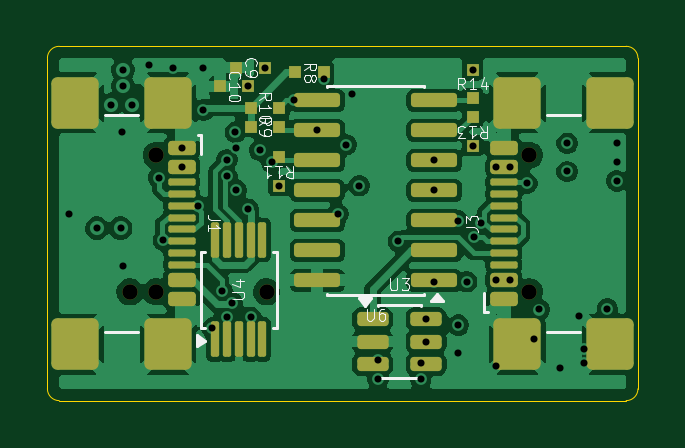
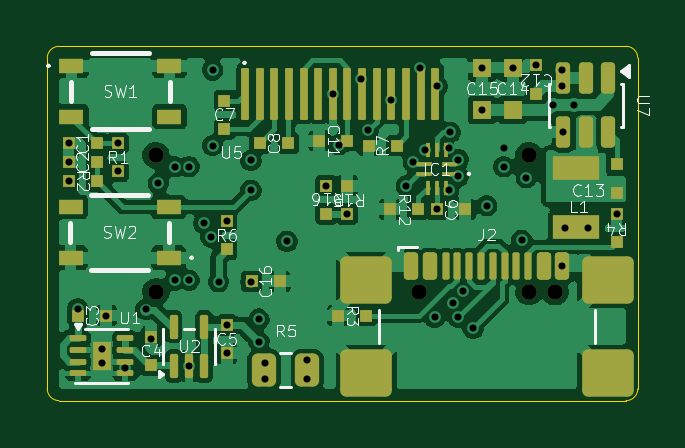
Circuit board: 11 layer files. Board 25.0 x 15.0 mm.
- bottom_copper: ammeter2-B_Cu.gbl (161107 bytes)
- bottom_mask: ammeter2-B_Mask.gbs (6010 bytes)
- paste: ammeter2-B_Paste.gbp (5934 bytes)
- bottom_silk: ammeter2-B_Silkscreen.gbo (44608 bytes)
- outline: ammeter2-Edge_Cuts.gm1 (981 bytes)
- top_copper: ammeter2-F_Cu.gtl (87001 bytes)
- top_mask: ammeter2-F_Mask.gts (4643 bytes)
- paste: ammeter2-F_Paste.gtp (4437 bytes)
- top_silk: ammeter2-F_Silkscreen.gto (19858 bytes)
- drill: ammeter2-NPTH.drl (423 bytes)
- drill: ammeter2-PTH.drl (1404 bytes)

=== bottom_copper: ammeter2-B_Cu.gbl (161107 bytes, source omitted) ===
=== bottom_mask: ammeter2-B_Mask.gbs (6010 bytes, source omitted) ===
=== paste: ammeter2-B_Paste.gbp ===
%TF.GenerationSoftware,KiCad,Pcbnew,10.0.2*%
%TF.CreationDate,2026-05-15T20:22:28+09:00*%
%TF.ProjectId,ammeter2,616d6d65-7465-4723-922e-6b696361645f,rev?*%
%TF.SameCoordinates,Original*%
%TF.FileFunction,Paste,Bot*%
%TF.FilePolarity,Positive*%
%FSLAX46Y46*%
G04 Gerber Fmt 4.6, Leading zero omitted, Abs format (unit mm)*
G04 Created by KiCad (PCBNEW 10.0.2) date 2026-05-15 20:22:28*
%MOMM*%
%LPD*%
G01*
G04 APERTURE LIST*
G04 Aperture macros list*
%AMRoundRect*
0 Rectangle with rounded corners*
0 $1 Rounding radius*
0 $2 $3 $4 $5 $6 $7 $8 $9 X,Y pos of 4 corners*
0 Add a 4 corners polygon primitive as box body*
4,1,4,$2,$3,$4,$5,$6,$7,$8,$9,$2,$3,0*
0 Add four circle primitives for the rounded corners*
1,1,$1+$1,$2,$3*
1,1,$1+$1,$4,$5*
1,1,$1+$1,$6,$7*
1,1,$1+$1,$8,$9*
0 Add four rect primitives between the rounded corners*
20,1,$1+$1,$2,$3,$4,$5,0*
20,1,$1+$1,$4,$5,$6,$7,0*
20,1,$1+$1,$6,$7,$8,$9,0*
20,1,$1+$1,$8,$9,$2,$3,0*%
G04 Aperture macros list end*
%ADD10R,0.500000X0.500000*%
%ADD11RoundRect,0.049500X0.115500X1.050500X-0.115500X1.050500X-0.115500X-1.050500X0.115500X-1.050500X0*%
%ADD12RoundRect,0.250000X0.262500X0.450000X-0.262500X0.450000X-0.262500X-0.450000X0.262500X-0.450000X0*%
%ADD13R,1.050000X0.650000*%
%ADD14R,0.800000X0.800000*%
%ADD15RoundRect,0.150000X-0.150000X0.512500X-0.150000X-0.512500X0.150000X-0.512500X0.150000X0.512500X0*%
%ADD16RoundRect,0.080000X0.080000X0.160000X-0.080000X0.160000X-0.080000X-0.160000X0.080000X-0.160000X0*%
%ADD17RoundRect,0.062500X0.287500X0.062500X-0.287500X0.062500X-0.287500X-0.062500X0.287500X-0.062500X0*%
%ADD18R,2.000000X1.000000*%
%ADD19RoundRect,0.087500X0.087500X-0.425000X0.087500X0.425000X-0.087500X0.425000X-0.087500X-0.425000X0*%
%ADD20RoundRect,0.150000X0.150000X0.425000X-0.150000X0.425000X-0.150000X-0.425000X0.150000X-0.425000X0*%
%ADD21RoundRect,0.075000X0.075000X0.500000X-0.075000X0.500000X-0.075000X-0.500000X0.075000X-0.500000X0*%
%ADD22RoundRect,0.250000X0.840000X0.750000X-0.840000X0.750000X-0.840000X-0.750000X0.840000X-0.750000X0*%
%ADD23R,0.700000X0.200000*%
%ADD24R,0.200000X0.600000*%
G04 APERTURE END LIST*
D10*
%TO.C,R15*%
X112300000Y-55900000D03*
X112300000Y-57100000D03*
%TD*%
%TO.C,R16*%
X113200000Y-55900000D03*
X113200000Y-57100000D03*
%TD*%
%TO.C,C16*%
X115150000Y-59950000D03*
X116350000Y-59950000D03*
%TD*%
D11*
%TO.C,U5*%
X108570000Y-52000000D03*
X109190000Y-52000000D03*
X109810000Y-52000000D03*
X110430000Y-52000000D03*
X111050000Y-52000000D03*
X111670000Y-52000000D03*
X112290000Y-52000000D03*
X112910000Y-52000000D03*
X113530000Y-52000000D03*
X114150000Y-52000000D03*
X114770000Y-52000000D03*
X115390000Y-52000000D03*
X116010000Y-52000000D03*
X116630000Y-52000000D03*
%TD*%
D12*
%TO.C,R5*%
X113987500Y-63700000D03*
X115812500Y-63700000D03*
%TD*%
D13*
%TO.C,SW2*%
X119862500Y-58950000D03*
X124012500Y-58950000D03*
X119862500Y-56800000D03*
X124012500Y-56800000D03*
%TD*%
%TO.C,SW1*%
X123975000Y-50825000D03*
X119825000Y-50825000D03*
X123975000Y-52975000D03*
X119825000Y-52975000D03*
%TD*%
D10*
%TO.C,R7*%
X111400000Y-54200000D03*
X110200000Y-54200000D03*
%TD*%
%TO.C,R6*%
X117400000Y-58600000D03*
X117400000Y-57400000D03*
%TD*%
%TO.C,C2*%
X124100000Y-54900000D03*
X122900000Y-54900000D03*
%TD*%
%TO.C,C11*%
X112300000Y-54000000D03*
X113500000Y-54000000D03*
%TD*%
%TO.C,C4*%
X120600000Y-63500000D03*
X120600000Y-62300000D03*
%TD*%
D14*
%TO.C,C14*%
X105300000Y-50900000D03*
X105300000Y-52700000D03*
%TD*%
D15*
%TO.C,U7*%
X101250000Y-51362500D03*
X102200000Y-51362500D03*
X103150000Y-51362500D03*
X103150000Y-53637500D03*
X102200000Y-53637500D03*
X101250000Y-53637500D03*
%TD*%
D10*
%TO.C,C1*%
X124100000Y-54100000D03*
X122900000Y-54100000D03*
%TD*%
%TO.C,C7*%
X117500000Y-52300000D03*
X117500000Y-53500000D03*
%TD*%
%TO.C,C3*%
X123700000Y-61400000D03*
X122500000Y-61400000D03*
%TD*%
%TO.C,R2*%
X122900000Y-55700000D03*
X124100000Y-55700000D03*
%TD*%
%TO.C,C13*%
X100900000Y-55000000D03*
X100900000Y-56200000D03*
%TD*%
D16*
%TO.C,U1*%
X122900000Y-62800000D03*
X122900000Y-63400000D03*
X122500000Y-62800000D03*
X122500000Y-63400000D03*
D17*
X123700000Y-62350000D03*
X123700000Y-62850000D03*
X123700000Y-63350000D03*
X123700000Y-63850000D03*
X121700000Y-63850000D03*
X121700000Y-63350000D03*
X121700000Y-62850000D03*
X121700000Y-62350000D03*
%TD*%
D10*
%TO.C,C5*%
X117400000Y-61800000D03*
X117400000Y-63000000D03*
%TD*%
%TO.C,C6*%
X108500000Y-56900000D03*
X107300000Y-56900000D03*
%TD*%
%TO.C,C12*%
X104300000Y-52000000D03*
X104300000Y-50800000D03*
%TD*%
%TO.C,R4*%
X100900000Y-58300000D03*
X100900000Y-57100000D03*
%TD*%
%TO.C,R12*%
X109300000Y-56900000D03*
X110500000Y-56900000D03*
%TD*%
%TO.C,R3*%
X111500000Y-61400000D03*
X112700000Y-61400000D03*
%TD*%
D18*
%TO.C,L1*%
X102600000Y-55150000D03*
X102600000Y-57650000D03*
%TD*%
D19*
%TO.C,U2*%
X119650000Y-63537500D03*
X119000000Y-63537500D03*
X118350000Y-63537500D03*
X118350000Y-61862500D03*
X119650000Y-61862500D03*
%TD*%
D10*
%TO.C,R1*%
X122000000Y-54100000D03*
X122000000Y-55300000D03*
%TD*%
%TO.C,C8*%
X114800000Y-54100000D03*
X116000000Y-54100000D03*
%TD*%
D14*
%TO.C,C15*%
X106600000Y-50900000D03*
X106600000Y-52700000D03*
%TD*%
D20*
%TO.C,J2*%
X109590000Y-59320000D03*
X108790000Y-59320000D03*
D21*
X107640000Y-59320000D03*
X106640000Y-59320000D03*
X106140000Y-59320000D03*
X105140000Y-59320000D03*
D20*
X103990000Y-59320000D03*
X103190000Y-59320000D03*
X103190000Y-59320000D03*
X103990000Y-59320000D03*
D21*
X104640000Y-59320000D03*
X105640000Y-59320000D03*
X107140000Y-59320000D03*
X108140000Y-59320000D03*
D20*
X108790000Y-59320000D03*
X109590000Y-59320000D03*
D22*
X111500000Y-63825000D03*
X111500000Y-59895000D03*
X101280000Y-63825000D03*
X101280000Y-59895000D03*
%TD*%
D23*
%TO.C,IC1*%
X107950000Y-55400000D03*
X107950000Y-55000000D03*
D24*
X108100000Y-54400000D03*
X108500000Y-54400000D03*
X108900000Y-54400000D03*
D23*
X109050000Y-55000000D03*
X109050000Y-55400000D03*
D24*
X108900000Y-56000000D03*
X108500000Y-56000000D03*
X108100000Y-56000000D03*
%TD*%
M02*

=== bottom_silk: ammeter2-B_Silkscreen.gbo (44608 bytes, source omitted) ===
=== outline: ammeter2-Edge_Cuts.gm1 ===
%TF.GenerationSoftware,KiCad,Pcbnew,10.0.2*%
%TF.CreationDate,2026-05-15T20:22:28+09:00*%
%TF.ProjectId,ammeter2,616d6d65-7465-4723-922e-6b696361645f,rev?*%
%TF.SameCoordinates,Original*%
%TF.FileFunction,Profile,NP*%
%FSLAX46Y46*%
G04 Gerber Fmt 4.6, Leading zero omitted, Abs format (unit mm)*
G04 Created by KiCad (PCBNEW 10.0.2) date 2026-05-15 20:22:28*
%MOMM*%
%LPD*%
G01*
G04 APERTURE LIST*
%TA.AperFunction,Profile*%
%ADD10C,0.050000*%
%TD*%
G04 APERTURE END LIST*
D10*
X100000000Y-50500000D02*
X100000000Y-64500000D01*
X100000000Y-50500000D02*
G75*
G02*
X100500000Y-50000000I500000J0D01*
G01*
X100500000Y-65000000D02*
G75*
G02*
X100000000Y-64500000I0J500000D01*
G01*
X100500000Y-65000000D02*
X124500000Y-65000000D01*
X124500000Y-50000000D02*
X100500000Y-50000000D01*
X124500000Y-50000000D02*
G75*
G02*
X125000000Y-50500000I0J-500000D01*
G01*
X125000000Y-64500000D02*
G75*
G02*
X124500000Y-65000000I-500000J0D01*
G01*
X125000000Y-64500000D02*
X125000000Y-50500000D01*
M02*

=== top_copper: ammeter2-F_Cu.gtl (87001 bytes, source omitted) ===
=== top_mask: ammeter2-F_Mask.gts ===
%TF.GenerationSoftware,KiCad,Pcbnew,10.0.2*%
%TF.CreationDate,2026-05-15T20:22:28+09:00*%
%TF.ProjectId,ammeter2,616d6d65-7465-4723-922e-6b696361645f,rev?*%
%TF.SameCoordinates,Original*%
%TF.FileFunction,Soldermask,Top*%
%TF.FilePolarity,Negative*%
%FSLAX46Y46*%
G04 Gerber Fmt 4.6, Leading zero omitted, Abs format (unit mm)*
G04 Created by KiCad (PCBNEW 10.0.2) date 2026-05-15 20:22:28*
%MOMM*%
%LPD*%
G01*
G04 APERTURE LIST*
G04 Aperture macros list*
%AMRoundRect*
0 Rectangle with rounded corners*
0 $1 Rounding radius*
0 $2 $3 $4 $5 $6 $7 $8 $9 X,Y pos of 4 corners*
0 Add a 4 corners polygon primitive as box body*
4,1,4,$2,$3,$4,$5,$6,$7,$8,$9,$2,$3,0*
0 Add four circle primitives for the rounded corners*
1,1,$1+$1,$2,$3*
1,1,$1+$1,$4,$5*
1,1,$1+$1,$6,$7*
1,1,$1+$1,$8,$9*
0 Add four rect primitives between the rounded corners*
20,1,$1+$1,$2,$3,$4,$5,0*
20,1,$1+$1,$4,$5,$6,$7,0*
20,1,$1+$1,$6,$7,$8,$9,0*
20,1,$1+$1,$8,$9,$2,$3,0*%
G04 Aperture macros list end*
%ADD10RoundRect,0.150000X0.825000X0.150000X-0.825000X0.150000X-0.825000X-0.150000X0.825000X-0.150000X0*%
%ADD11RoundRect,0.150000X-0.512500X-0.150000X0.512500X-0.150000X0.512500X0.150000X-0.512500X0.150000X0*%
%ADD12C,0.650000*%
%ADD13RoundRect,0.150000X-0.425000X0.150000X-0.425000X-0.150000X0.425000X-0.150000X0.425000X0.150000X0*%
%ADD14RoundRect,0.075000X-0.500000X0.075000X-0.500000X-0.075000X0.500000X-0.075000X0.500000X0.075000X0*%
%ADD15RoundRect,0.250000X-0.750000X0.840000X-0.750000X-0.840000X0.750000X-0.840000X0.750000X0.840000X0*%
%ADD16R,0.500000X0.500000*%
%ADD17RoundRect,0.150000X0.425000X-0.150000X0.425000X0.150000X-0.425000X0.150000X-0.425000X-0.150000X0*%
%ADD18RoundRect,0.075000X0.500000X-0.075000X0.500000X0.075000X-0.500000X0.075000X-0.500000X-0.075000X0*%
%ADD19RoundRect,0.250000X0.750000X-0.840000X0.750000X0.840000X-0.750000X0.840000X-0.750000X-0.840000X0*%
%ADD20RoundRect,0.087500X0.087500X-0.662500X0.087500X0.662500X-0.087500X0.662500X-0.087500X-0.662500X0*%
G04 APERTURE END LIST*
D10*
%TO.C,U6*%
X116375000Y-59910000D03*
X116375000Y-58640000D03*
X116375000Y-57370000D03*
X116375000Y-56100000D03*
X116375000Y-54830000D03*
X116375000Y-53560000D03*
X116375000Y-52290000D03*
X111425000Y-52290000D03*
X111425000Y-53560000D03*
X111425000Y-54830000D03*
X111425000Y-56100000D03*
X111425000Y-57370000D03*
X111425000Y-58640000D03*
X111425000Y-59910000D03*
%TD*%
D11*
%TO.C,U3*%
X113762500Y-61550000D03*
X113762500Y-62500000D03*
X113762500Y-63450000D03*
X116037500Y-63450000D03*
X116037500Y-62500000D03*
X116037500Y-61550000D03*
%TD*%
D12*
%TO.C,J1*%
X104605000Y-54610000D03*
X104605000Y-60390000D03*
D13*
X105680000Y-54300000D03*
X105680000Y-55100000D03*
D14*
X105680000Y-56250000D03*
X105680000Y-57250000D03*
X105680000Y-57750000D03*
X105680000Y-58750000D03*
D13*
X105680000Y-59900000D03*
X105680000Y-60700000D03*
X105680000Y-60700000D03*
X105680000Y-59900000D03*
D14*
X105680000Y-59250000D03*
X105680000Y-58250000D03*
X105680000Y-56750000D03*
X105680000Y-55750000D03*
D13*
X105680000Y-55100000D03*
X105680000Y-54300000D03*
D15*
X105105000Y-52390000D03*
X101175000Y-52390000D03*
X105105000Y-62610000D03*
X101175000Y-62610000D03*
%TD*%
D16*
%TO.C,C10*%
X108500000Y-51700000D03*
X107300000Y-51700000D03*
%TD*%
%TO.C,R8*%
X111700000Y-51100000D03*
X110500000Y-51100000D03*
%TD*%
%TO.C,R14*%
X118000000Y-51000000D03*
X118000000Y-52200000D03*
%TD*%
D12*
%TO.C,J3*%
X120395000Y-60390000D03*
X120395000Y-54610000D03*
D17*
X119320000Y-60700000D03*
X119320000Y-59900000D03*
D18*
X119320000Y-58750000D03*
X119320000Y-57750000D03*
X119320000Y-57250000D03*
X119320000Y-56250000D03*
D17*
X119320000Y-55100000D03*
X119320000Y-54300000D03*
X119320000Y-54300000D03*
X119320000Y-55100000D03*
D18*
X119320000Y-55750000D03*
X119320000Y-56750000D03*
X119320000Y-58250000D03*
X119320000Y-59250000D03*
D17*
X119320000Y-59900000D03*
X119320000Y-60700000D03*
D19*
X119895000Y-62610000D03*
X123825000Y-62610000D03*
X119895000Y-52390000D03*
X123825000Y-52390000D03*
%TD*%
D16*
%TO.C,R9*%
X109800000Y-53400000D03*
X108600000Y-53400000D03*
%TD*%
%TO.C,C9*%
X109200000Y-50900000D03*
X108000000Y-50900000D03*
%TD*%
D20*
%TO.C,U4*%
X107100000Y-58200000D03*
X107600000Y-58200000D03*
X108100000Y-58200000D03*
X108600000Y-58200000D03*
X109100000Y-58200000D03*
X109100000Y-62400000D03*
X108600000Y-62400000D03*
X108100000Y-62400000D03*
X107600000Y-62400000D03*
X107100000Y-62400000D03*
%TD*%
D16*
%TO.C,R13*%
X118000000Y-54200000D03*
X118000000Y-53000000D03*
%TD*%
%TO.C,R11*%
X109800000Y-55900000D03*
X109800000Y-54700000D03*
%TD*%
%TO.C,R10*%
X109800000Y-52600000D03*
X108600000Y-52600000D03*
%TD*%
D12*
%TO.C,J2*%
X109280000Y-60395000D03*
X103500000Y-60395000D03*
%TD*%
M02*

=== paste: ammeter2-F_Paste.gtp ===
%TF.GenerationSoftware,KiCad,Pcbnew,10.0.2*%
%TF.CreationDate,2026-05-15T20:22:28+09:00*%
%TF.ProjectId,ammeter2,616d6d65-7465-4723-922e-6b696361645f,rev?*%
%TF.SameCoordinates,Original*%
%TF.FileFunction,Paste,Top*%
%TF.FilePolarity,Positive*%
%FSLAX46Y46*%
G04 Gerber Fmt 4.6, Leading zero omitted, Abs format (unit mm)*
G04 Created by KiCad (PCBNEW 10.0.2) date 2026-05-15 20:22:28*
%MOMM*%
%LPD*%
G01*
G04 APERTURE LIST*
G04 Aperture macros list*
%AMRoundRect*
0 Rectangle with rounded corners*
0 $1 Rounding radius*
0 $2 $3 $4 $5 $6 $7 $8 $9 X,Y pos of 4 corners*
0 Add a 4 corners polygon primitive as box body*
4,1,4,$2,$3,$4,$5,$6,$7,$8,$9,$2,$3,0*
0 Add four circle primitives for the rounded corners*
1,1,$1+$1,$2,$3*
1,1,$1+$1,$4,$5*
1,1,$1+$1,$6,$7*
1,1,$1+$1,$8,$9*
0 Add four rect primitives between the rounded corners*
20,1,$1+$1,$2,$3,$4,$5,0*
20,1,$1+$1,$4,$5,$6,$7,0*
20,1,$1+$1,$6,$7,$8,$9,0*
20,1,$1+$1,$8,$9,$2,$3,0*%
G04 Aperture macros list end*
%ADD10RoundRect,0.150000X0.825000X0.150000X-0.825000X0.150000X-0.825000X-0.150000X0.825000X-0.150000X0*%
%ADD11RoundRect,0.150000X-0.512500X-0.150000X0.512500X-0.150000X0.512500X0.150000X-0.512500X0.150000X0*%
%ADD12RoundRect,0.150000X-0.425000X0.150000X-0.425000X-0.150000X0.425000X-0.150000X0.425000X0.150000X0*%
%ADD13RoundRect,0.075000X-0.500000X0.075000X-0.500000X-0.075000X0.500000X-0.075000X0.500000X0.075000X0*%
%ADD14RoundRect,0.250000X-0.750000X0.840000X-0.750000X-0.840000X0.750000X-0.840000X0.750000X0.840000X0*%
%ADD15R,0.500000X0.500000*%
%ADD16RoundRect,0.150000X0.425000X-0.150000X0.425000X0.150000X-0.425000X0.150000X-0.425000X-0.150000X0*%
%ADD17RoundRect,0.075000X0.500000X-0.075000X0.500000X0.075000X-0.500000X0.075000X-0.500000X-0.075000X0*%
%ADD18RoundRect,0.250000X0.750000X-0.840000X0.750000X0.840000X-0.750000X0.840000X-0.750000X-0.840000X0*%
%ADD19RoundRect,0.087500X0.087500X-0.662500X0.087500X0.662500X-0.087500X0.662500X-0.087500X-0.662500X0*%
G04 APERTURE END LIST*
D10*
%TO.C,U6*%
X116375000Y-59910000D03*
X116375000Y-58640000D03*
X116375000Y-57370000D03*
X116375000Y-56100000D03*
X116375000Y-54830000D03*
X116375000Y-53560000D03*
X116375000Y-52290000D03*
X111425000Y-52290000D03*
X111425000Y-53560000D03*
X111425000Y-54830000D03*
X111425000Y-56100000D03*
X111425000Y-57370000D03*
X111425000Y-58640000D03*
X111425000Y-59910000D03*
%TD*%
D11*
%TO.C,U3*%
X113762500Y-61550000D03*
X113762500Y-62500000D03*
X113762500Y-63450000D03*
X116037500Y-63450000D03*
X116037500Y-62500000D03*
X116037500Y-61550000D03*
%TD*%
D12*
%TO.C,J1*%
X105680000Y-54300000D03*
X105680000Y-55100000D03*
D13*
X105680000Y-56250000D03*
X105680000Y-57250000D03*
X105680000Y-57750000D03*
X105680000Y-58750000D03*
D12*
X105680000Y-59900000D03*
X105680000Y-60700000D03*
X105680000Y-60700000D03*
X105680000Y-59900000D03*
D13*
X105680000Y-59250000D03*
X105680000Y-58250000D03*
X105680000Y-56750000D03*
X105680000Y-55750000D03*
D12*
X105680000Y-55100000D03*
X105680000Y-54300000D03*
D14*
X105105000Y-52390000D03*
X101175000Y-52390000D03*
X105105000Y-62610000D03*
X101175000Y-62610000D03*
%TD*%
D15*
%TO.C,C10*%
X108500000Y-51700000D03*
X107300000Y-51700000D03*
%TD*%
%TO.C,R8*%
X111700000Y-51100000D03*
X110500000Y-51100000D03*
%TD*%
%TO.C,R14*%
X118000000Y-51000000D03*
X118000000Y-52200000D03*
%TD*%
D16*
%TO.C,J3*%
X119320000Y-60700000D03*
X119320000Y-59900000D03*
D17*
X119320000Y-58750000D03*
X119320000Y-57750000D03*
X119320000Y-57250000D03*
X119320000Y-56250000D03*
D16*
X119320000Y-55100000D03*
X119320000Y-54300000D03*
X119320000Y-54300000D03*
X119320000Y-55100000D03*
D17*
X119320000Y-55750000D03*
X119320000Y-56750000D03*
X119320000Y-58250000D03*
X119320000Y-59250000D03*
D16*
X119320000Y-59900000D03*
X119320000Y-60700000D03*
D18*
X119895000Y-62610000D03*
X123825000Y-62610000D03*
X119895000Y-52390000D03*
X123825000Y-52390000D03*
%TD*%
D15*
%TO.C,R9*%
X109800000Y-53400000D03*
X108600000Y-53400000D03*
%TD*%
%TO.C,C9*%
X109200000Y-50900000D03*
X108000000Y-50900000D03*
%TD*%
D19*
%TO.C,U4*%
X107100000Y-58200000D03*
X107600000Y-58200000D03*
X108100000Y-58200000D03*
X108600000Y-58200000D03*
X109100000Y-58200000D03*
X109100000Y-62400000D03*
X108600000Y-62400000D03*
X108100000Y-62400000D03*
X107600000Y-62400000D03*
X107100000Y-62400000D03*
%TD*%
D15*
%TO.C,R13*%
X118000000Y-54200000D03*
X118000000Y-53000000D03*
%TD*%
%TO.C,R11*%
X109800000Y-55900000D03*
X109800000Y-54700000D03*
%TD*%
%TO.C,R10*%
X109800000Y-52600000D03*
X108600000Y-52600000D03*
%TD*%
M02*

=== top_silk: ammeter2-F_Silkscreen.gto (19858 bytes, source omitted) ===
=== drill: ammeter2-NPTH.drl ===
M48
; DRILL file KiCad 10.0.2 date 2026-05-15T20:22:26
; FORMAT={-:-/ absolute / metric / decimal}
; #@! TF.CreationDate,2026-05-15T20:22:26+09:00
; #@! TF.GenerationSoftware,Kicad,Pcbnew,10.0.2
; #@! TF.FileFunction,NonPlated,1,4,NPTH
FMAT,2
METRIC
; #@! TA.AperFunction,NonPlated,NPTH,ComponentDrill
T1C0.650
%
G90
G05
T1
X103.5Y-60.395
X104.605Y-54.61
X104.605Y-60.39
X109.28Y-60.395
X120.395Y-54.61
X120.395Y-60.39
M30

=== drill: ammeter2-PTH.drl ===
M48
; DRILL file KiCad 10.0.2 date 2026-05-15T20:22:26
; FORMAT={-:-/ absolute / metric / decimal}
; #@! TF.CreationDate,2026-05-15T20:22:26+09:00
; #@! TF.GenerationSoftware,Kicad,Pcbnew,10.0.2
; #@! TF.FileFunction,Plated,1,4,PTH
FMAT,2
METRIC
; #@! TA.AperFunction,Plated,PTH,ViaDrill
T1C0.300
%
G90
G05
T1
X100.9Y-57.1
X102.1Y-57.7
X102.7Y-52.475
X103.1Y-57.7
X103.15Y-53.637
X103.19Y-59.32
X103.2Y-51.0
X103.2Y-51.7
X103.6Y-52.475
X104.3Y-50.8
X104.719Y-55.558
X104.904Y-58.212
X105.3Y-50.9
X105.68Y-54.3
X105.68Y-55.1
X106.395Y-56.75
X106.6Y-50.9
X106.6Y-52.7
X106.975Y-61.941
X107.401Y-60.374
X107.6Y-61.477
X107.6Y-54.8
X107.6Y-55.5
X107.824Y-60.867
X107.949Y-53.64
X108.0Y-54.288
X108.0Y-56.1
X108.5Y-51.7
X108.5Y-56.9
X108.605Y-61.469
X109.0Y-54.4
X109.2Y-50.9
X109.5Y-54.9
X109.8Y-55.9
X110.43Y-52.29
X111.425Y-53.56
X111.7Y-51.4
X112.3Y-57.1
X112.644Y-54.165
X112.91Y-52.0
X113.2Y-55.9
X114.0Y-63.3
X114.0Y-64.1
X114.85Y-58.25
X115.8Y-63.4
X115.8Y-64.1
X116.037Y-61.55
X116.037Y-62.5
X116.375Y-54.83
X116.375Y-56.1
X116.375Y-59.963
X117.4Y-57.4
X117.4Y-61.8
X117.4Y-63.0
X117.75Y-59.963
X118.0Y-51.0
X118.0Y-54.2
X118.062Y-58.075
X118.373Y-57.491
X119.0Y-55.1
X119.0Y-59.9
X119.0Y-63.537
X119.6Y-55.1
X119.6Y-59.9
X120.3Y-55.8
X120.6Y-62.4
X120.822Y-61.142
X121.7Y-63.6
X122.0Y-54.1
X122.0Y-55.3
X122.5Y-61.4
X122.7Y-62.8
X122.7Y-63.4
X123.7Y-61.12
X124.1Y-54.1
X124.1Y-54.9
X124.1Y-55.7
M30
